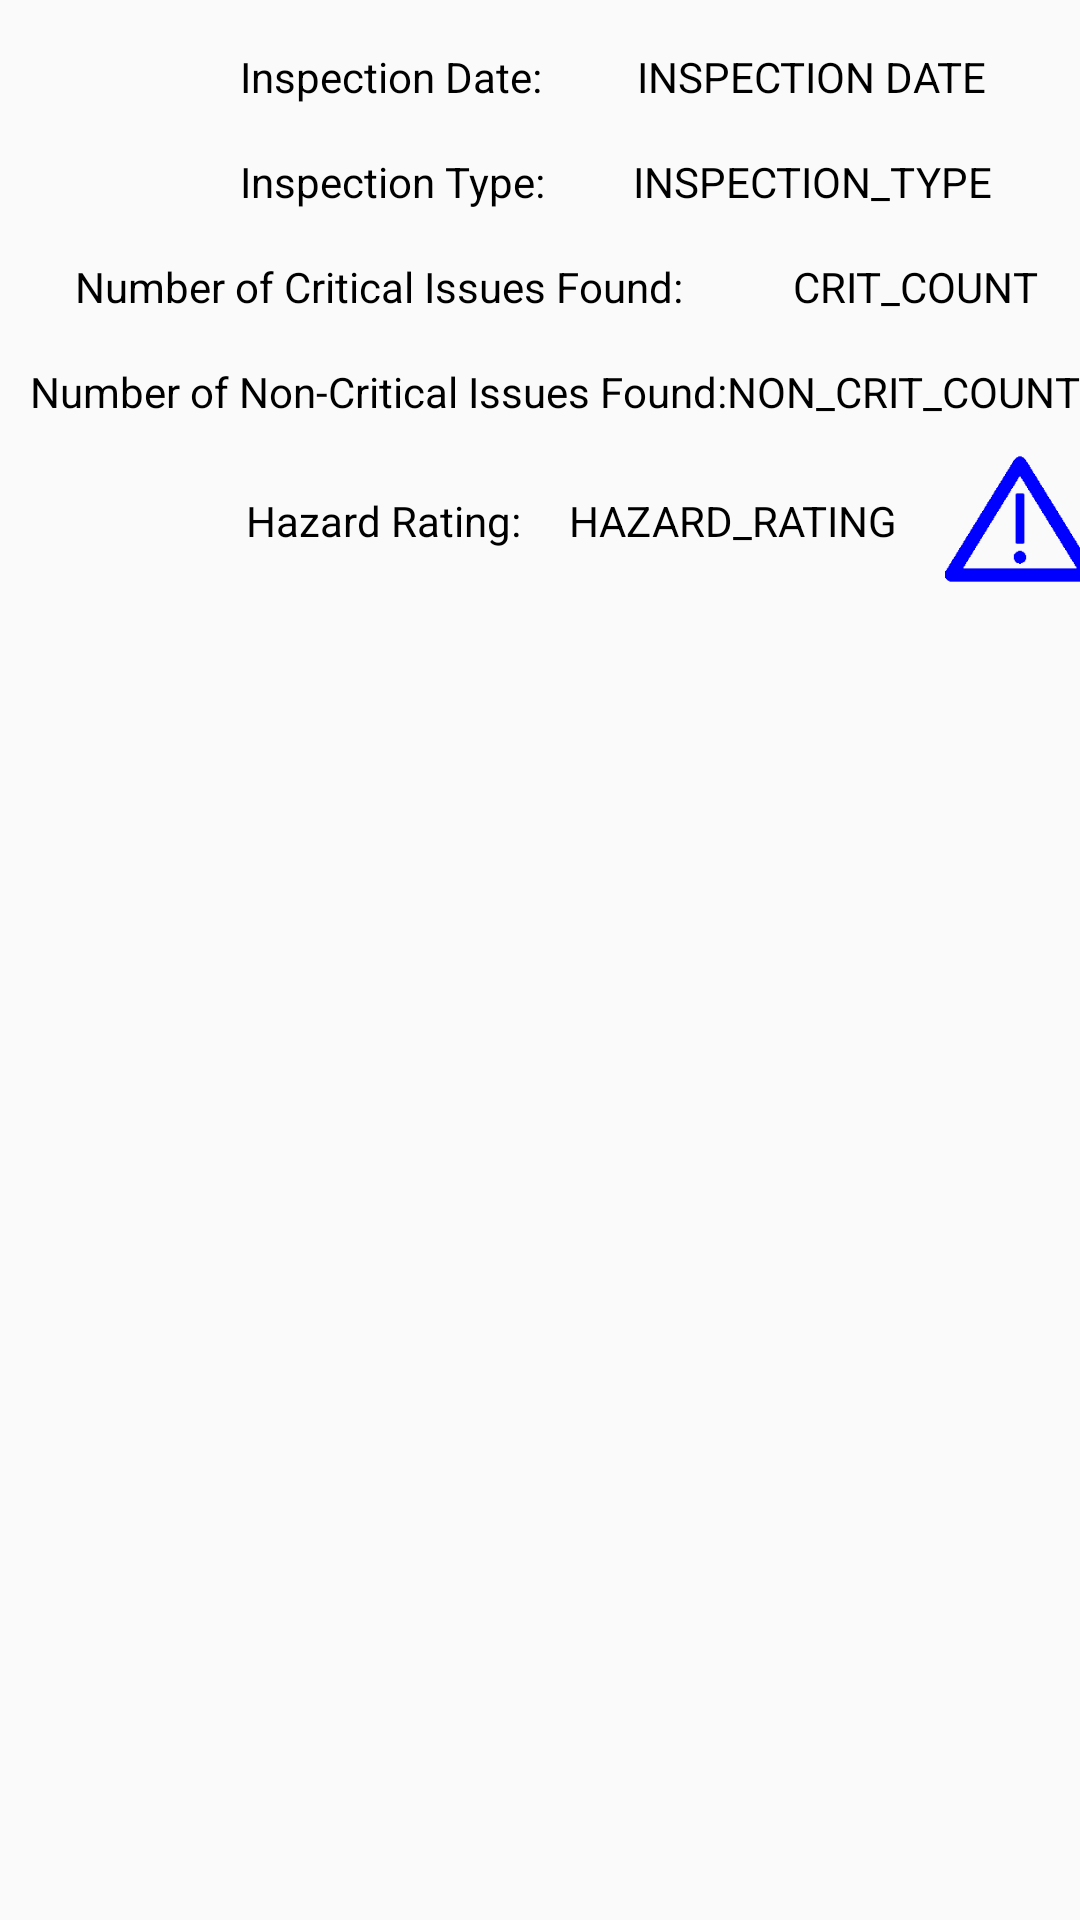

Write the Android layout XML for this screen, with the resource values it uses.
<!-- AndroidManifest.xml: application theme AppTheme -->
<!-- res/layout/activity_inspection.xml -->
<?xml version="1.0" encoding="utf-8"?>
<androidx.constraintlayout.widget.ConstraintLayout xmlns:android="http://schemas.android.com/apk/res/android"
    xmlns:app="http://schemas.android.com/apk/res-auto"
    xmlns:tools="http://schemas.android.com/tools"
    android:layout_width="match_parent"
    android:layout_height="match_parent"
    android:textSize="32dp"
    tools:context=".InspectionActivity"
    tools:layout_editor_absoluteY="81dp">


    <TextView
        android:id="@+id/textView"
        android:layout_width="wrap_content"
        android:layout_height="wrap_content"
        android:layout_marginStart="80dp"
        android:layout_marginLeft="80dp"
        android:layout_marginTop="16dp"
        android:text="Inspection Type:"
        android:textColor="@color/BLACK"
        app:layout_constraintStart_toStartOf="parent"
        app:layout_constraintTop_toBottomOf="@+id/textView4" />

    <TextView
        android:id="@+id/textView2"
        android:layout_width="wrap_content"
        android:layout_height="wrap_content"
        android:layout_marginStart="25dp"
        android:layout_marginLeft="25dp"
        android:layout_marginTop="16dp"
        android:text="Number of Critical Issues Found:"
        android:textColor="@color/BLACK"
        app:layout_constraintStart_toStartOf="parent"
        app:layout_constraintTop_toBottomOf="@+id/textView" />

    <TextView
        android:id="@+id/textView3"
        android:layout_width="wrap_content"
        android:layout_height="wrap_content"
        android:layout_marginStart="10dp"
        android:layout_marginLeft="10dp"
        android:layout_marginTop="16dp"
        android:text="Number of Non-Critical Issues Found:"
        android:textColor="@color/BLACK"
        app:layout_constraintStart_toStartOf="parent"
        app:layout_constraintTop_toBottomOf="@+id/textView2" />

    <TextView
        android:id="@+id/textView4"
        android:layout_width="wrap_content"
        android:layout_height="wrap_content"
        android:layout_marginStart="80dp"
        android:layout_marginLeft="80dp"
        android:layout_marginTop="16dp"
        android:text="Inspection Date:"
        android:textColor="@color/BLACK"
        app:layout_constraintStart_toStartOf="parent"
        app:layout_constraintTop_toTopOf="parent" />

    <TextView
        android:id="@+id/textView5"
        android:layout_width="wrap_content"
        android:layout_height="wrap_content"
        android:layout_marginStart="82dp"
        android:layout_marginLeft="82dp"
        android:layout_marginTop="24dp"
        android:text="Hazard Rating:"
        android:textColor="@color/BLACK"
        app:layout_constraintStart_toStartOf="parent"
        app:layout_constraintTop_toBottomOf="@+id/textView3" />

    <TextView
        android:id="@+id/inspection_date"
        android:layout_width="wrap_content"
        android:layout_height="wrap_content"
        android:layout_marginTop="16dp"
        android:text="INSPECTION DATE"
        android:textColor="@color/BLACK"
        app:layout_constraintEnd_toEndOf="parent"
        app:layout_constraintHorizontal_bias="0.504"
        app:layout_constraintStart_toEndOf="@+id/textView4"
        app:layout_constraintTop_toTopOf="parent" />

    <TextView
        android:id="@+id/inspection_type"
        android:layout_width="wrap_content"
        android:layout_height="wrap_content"
        android:layout_marginTop="16dp"
        android:text="INSPECTION_TYPE"
        android:textColor="@color/BLACK"
        app:layout_constraintEnd_toEndOf="parent"
        app:layout_constraintStart_toEndOf="@+id/textView"
        app:layout_constraintTop_toBottomOf="@+id/inspection_date" />

    <TextView
        android:id="@+id/crit_count"
        android:layout_width="wrap_content"
        android:layout_height="wrap_content"
        android:layout_marginStart="24dp"
        android:layout_marginLeft="24dp"
        android:layout_marginTop="16dp"
        android:text="CRIT_COUNT"
        android:textColor="@color/BLACK"
        app:layout_constraintEnd_toEndOf="parent"
        app:layout_constraintHorizontal_bias="0.47"
        app:layout_constraintStart_toEndOf="@+id/textView2"
        app:layout_constraintTop_toBottomOf="@+id/inspection_type" />

    <TextView
        android:id="@+id/non_crit_count"
        android:layout_width="wrap_content"
        android:layout_height="wrap_content"
        android:layout_marginTop="16dp"
        android:text="NON_CRIT_COUNT"
        android:textColor="@color/BLACK"
        app:layout_constraintEnd_toEndOf="parent"
        app:layout_constraintStart_toEndOf="@+id/textView3"
        app:layout_constraintTop_toBottomOf="@+id/crit_count" />

    <TextView
        android:id="@+id/hazard_rating"
        android:layout_width="wrap_content"
        android:layout_height="wrap_content"
        android:layout_marginStart="16dp"
        android:layout_marginLeft="16dp"
        android:layout_marginTop="24dp"
        android:text="HAZARD_RATING"
        android:textColor="@color/BLACK"
        app:layout_constraintStart_toEndOf="@+id/textView5"
        app:layout_constraintTop_toBottomOf="@+id/non_crit_count" />

    <ImageView
        android:id="@+id/hazard_icon"
        android:layout_width="50dp"
        android:layout_height="50dp"
        android:layout_marginStart="16dp"
        android:layout_marginLeft="16dp"
        android:layout_marginTop="8dp"
        android:maxWidth="50dp"
        android:maxHeight="50dp"
        app:layout_constraintStart_toEndOf="@+id/hazard_rating"
        app:layout_constraintTop_toBottomOf="@+id/non_crit_count"
        app:srcCompat="@drawable/hazard" />

    <ListView
        android:id="@+id/violation_list"
        android:layout_width="408dp"
        android:layout_height="400dp"
        android:layout_marginTop="16dp"
        app:layout_constraintEnd_toEndOf="parent"
        app:layout_constraintStart_toStartOf="parent"
        app:layout_constraintTop_toBottomOf="@+id/textView5" />

</androidx.constraintlayout.widget.ConstraintLayout>
<!-- resources referenced by this layout -->
<resources>
  <color name="BLACK">#000000</color>
  <!-- drawable hazard: png bitmap (drawable, 1570 bytes) -->
  <style name="AppTheme" parent="Theme.AppCompat.Light.DarkActionBar">
          
          <item name="colorPrimary">@color/colorPrimary</item>
          <item name="colorPrimaryDark">@color/colorPrimaryDark</item>
          <item name="colorAccent">@color/colorAccent</item>
      </style>
  <color name="colorPrimary">#008577</color>
  <color name="colorPrimaryDark">#00574B</color>
  <color name="colorAccent">#D81B60</color>
</resources>
